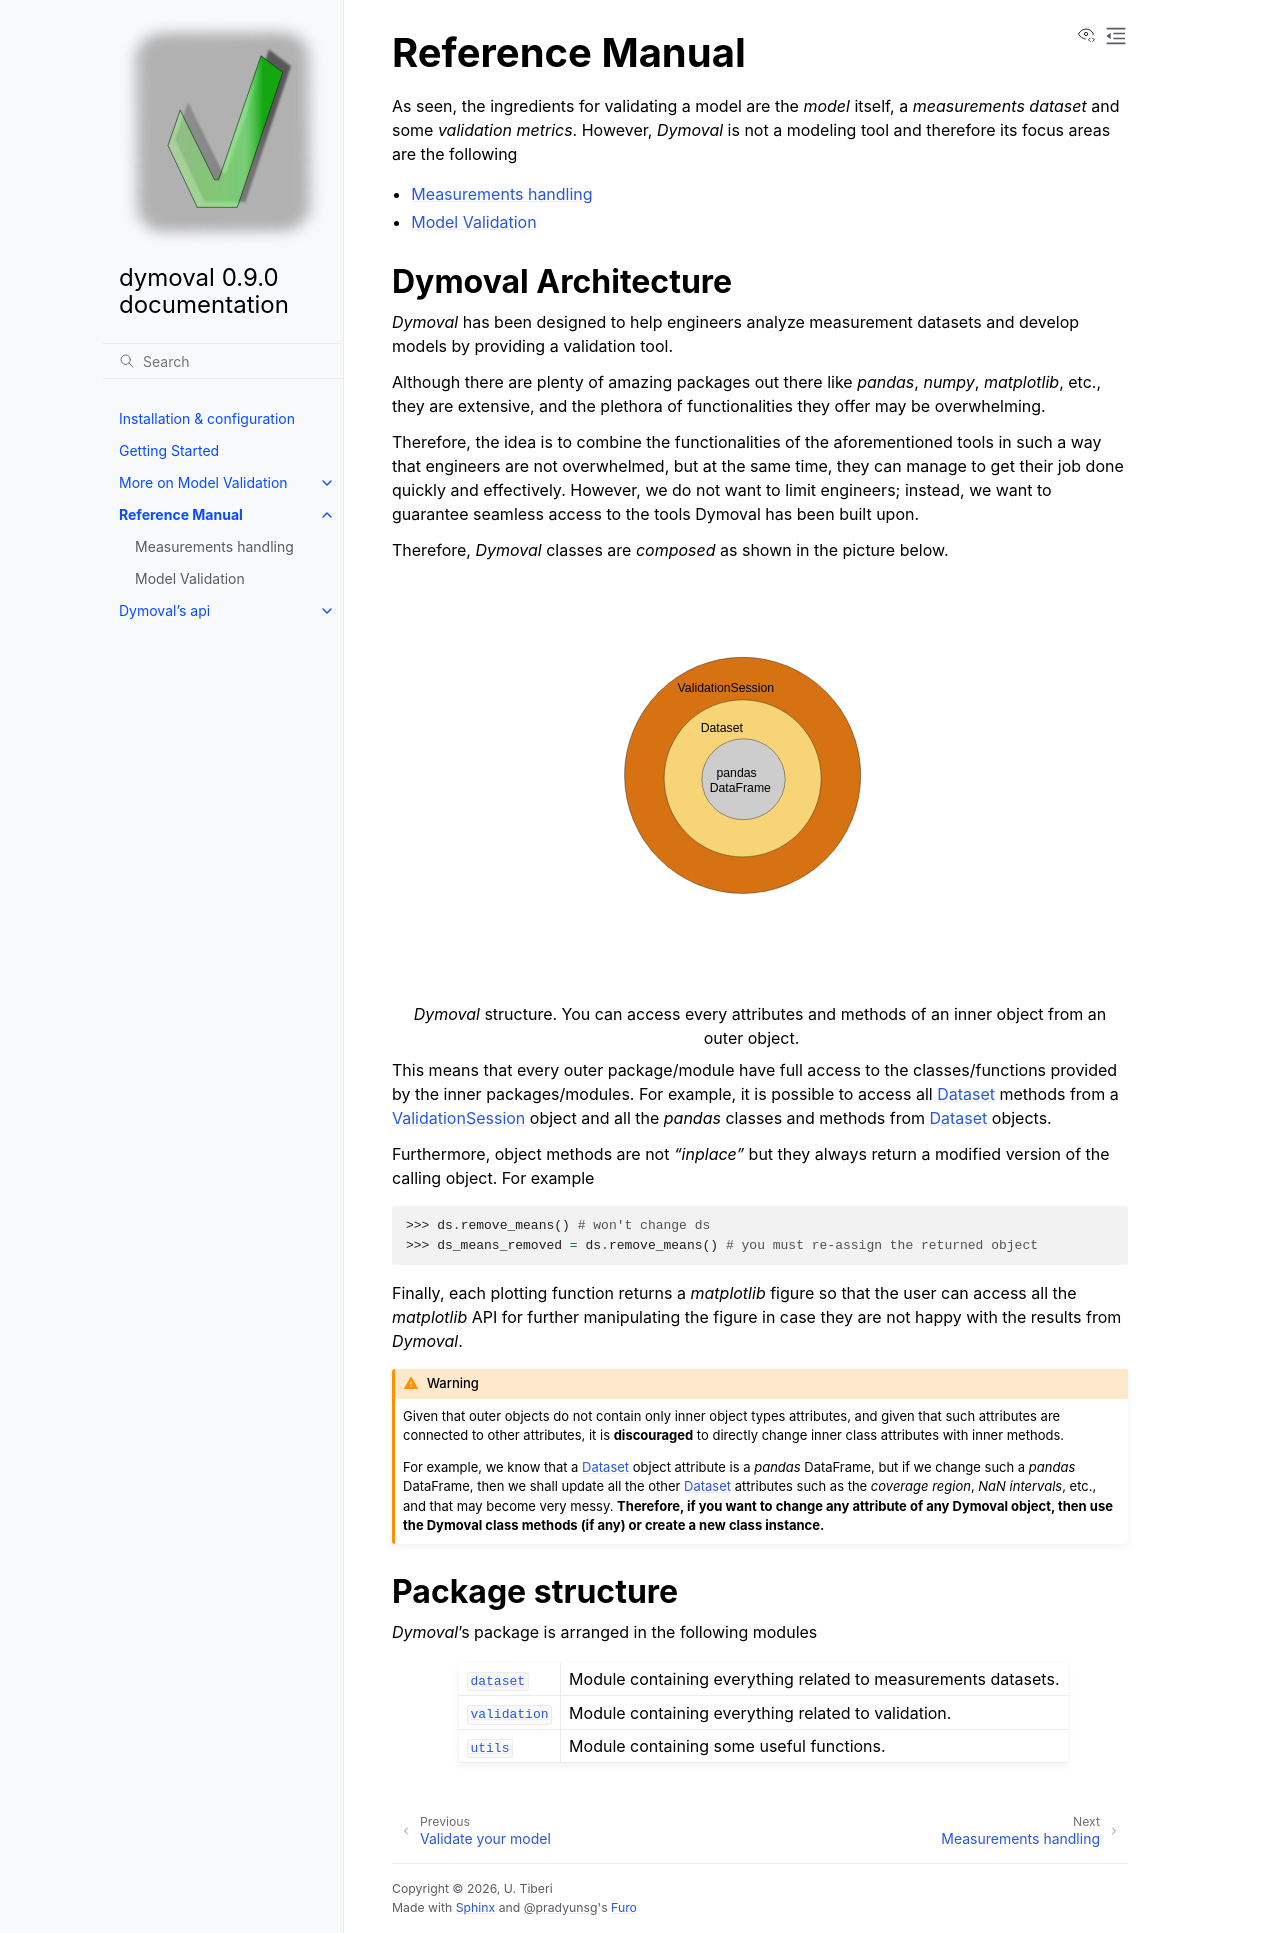

repository: ubaldot/dymoval · page: reference.html · generator: sphinx

Reference Manual
================

As seen, the ingredients for validating a model are the *model* itself, a
*measurements dataset* and some *validation metrics*. However, *Dymoval* is
not a modeling tool and therefore its focus areas are the following

-  :doc:`./reference_index/dataset`
-  :doc:`./reference_index/validation`



Dymoval Architecture
--------------------


*Dymoval* has been designed to help engineers analyze measurement datasets
and develop models by providing a validation tool.

Although there are plenty of amazing packages out there like *pandas*,
*numpy*, *matplotlib*, etc., they are extensive, and the plethora of
functionalities they offer may be overwhelming.

Therefore, the idea is to combine the functionalities of the aforementioned
tools in such a way that engineers are not overwhelmed, but at the same time,
they can manage to get their job done quickly and effectively. However, we do
not want to limit engineers; instead, we want to guarantee seamless access to
the tools Dymoval has been built upon.

Therefore, *Dymoval* classes are *composed* as shown in the picture below.

.. figure:: ./figures/Composition.svg
   :scale: 50 %

   *Dymoval* structure. You can access every attributes and methods of an
   inner object from an outer object.

This means that every outer package/module have full access to the
classes/functions provided by the inner packages/modules. For example, it is
possible to access all :ref:`Dataset <Dataset>` methods from a
:ref:`ValidationSession <ValidationSession>` object and all the *pandas*
classes and methods from :ref:`Dataset <Dataset>` objects.

Furthermore, object methods are not *"inplace"* but they always return a
modified version of the calling object. For example

.. code-block::

   >>> ds.remove_means() # won't change ds
   >>> ds_means_removed = ds.remove_means() # you must re-assign the returned object


Finally, each plotting function returns a *matplotlib* figure so that the user
can access all the *matplotlib* API for further manipulating the figure in
case they are not happy with the results from *Dymoval*.

.. warning::

   Given that outer objects do not contain only inner object types attributes,
   and given that such attributes are connected to other attributes, it is
   **discouraged** to directly change inner class attributes with inner
   methods.

   For example, we know that a :ref:`Dataset <Dataset>` object attribute is a
   *pandas* DataFrame, but if we change such a *pandas* DataFrame, then we
   shall update all the other :ref:`Dataset <Dataset>` attributes such as the
   *coverage region*, *NaN intervals*, etc., and that may become very messy.
   **Therefore, if you want to change any attribute of any Dymoval object,
   then use the Dymoval class methods (if any) or create a new class
   instance.**



Package structure
-----------------
*Dymoval*'s package is arranged in the following modules

.. currentmodule:: dymoval
.. autosummary::

   dataset
   validation
   utils

.. toctree::
   :hidden:

   reference_index/dataset
   reference_index/validation

..  vim: set ts=3 tw=78:
